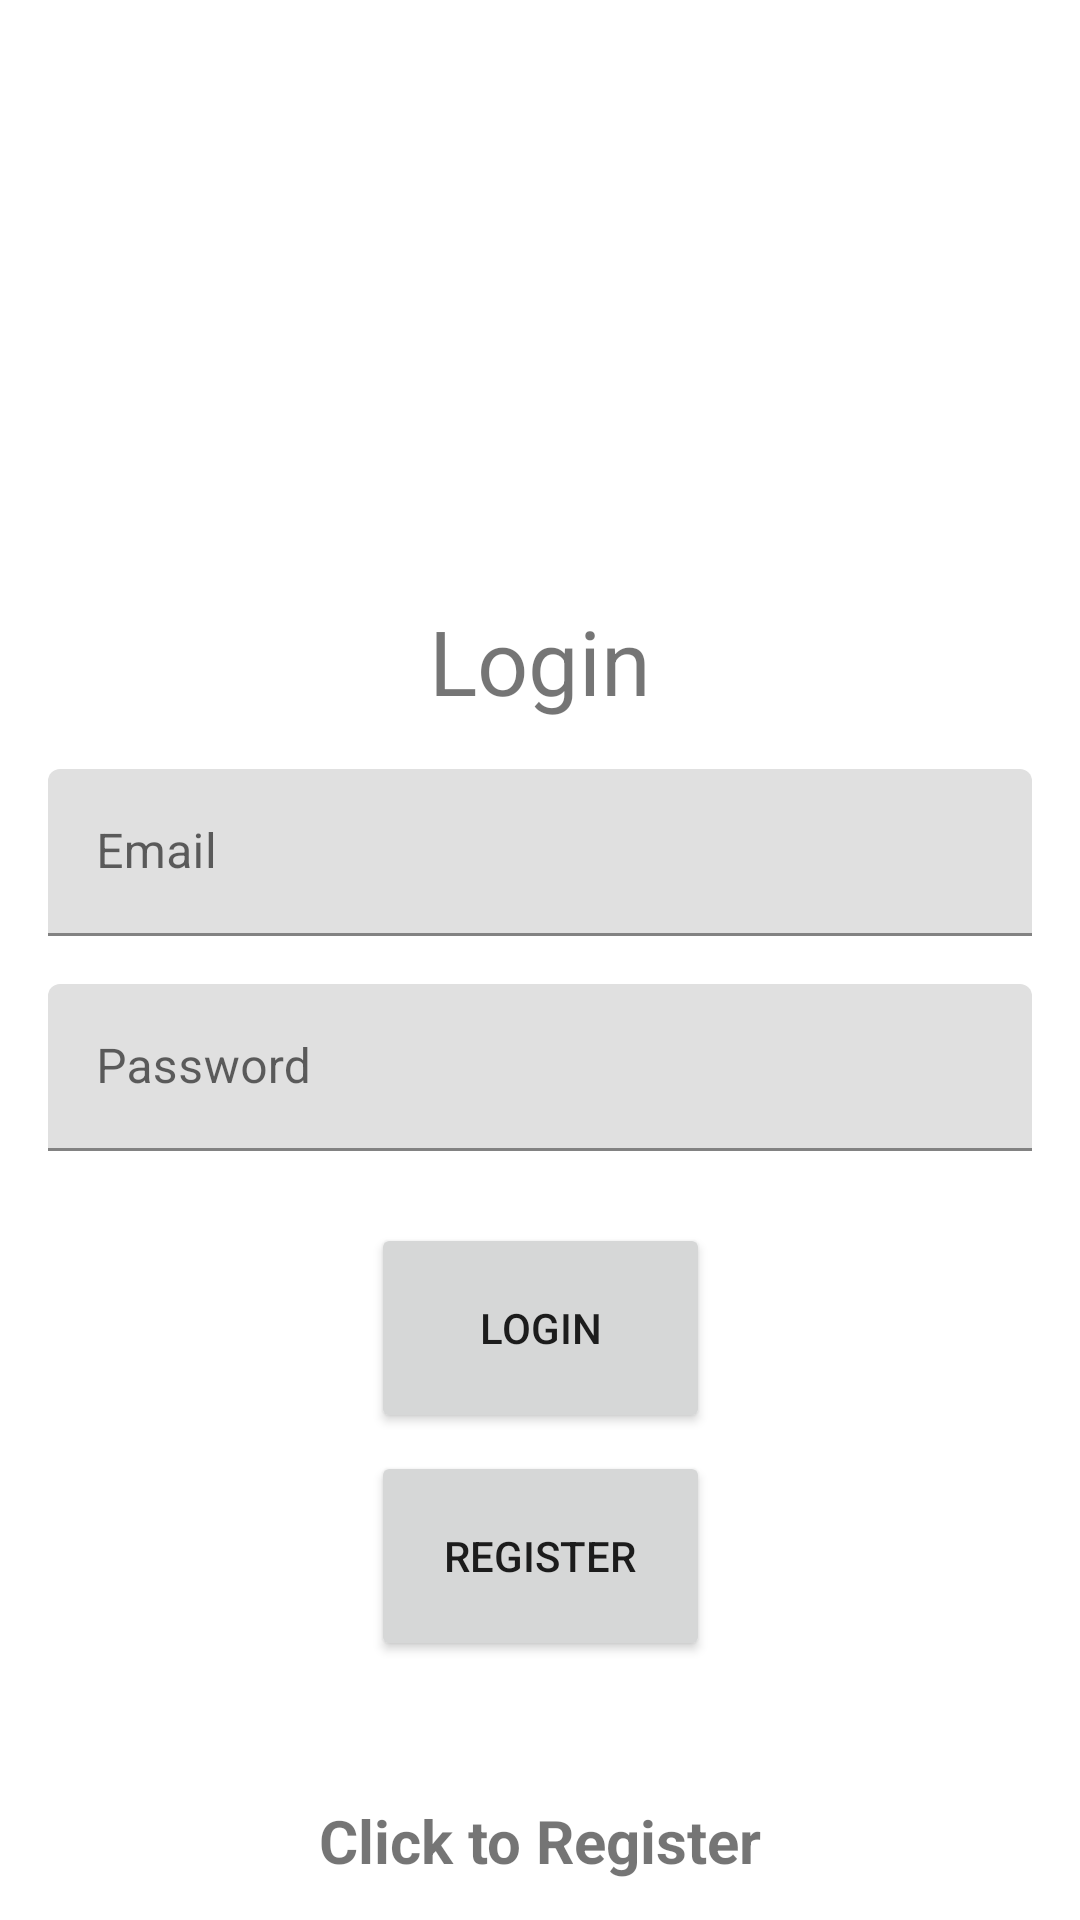

This screen was rendered from an Android layout file. Write that file and the resources it references.
<!-- AndroidManifest.xml: application theme Base.Theme.ClockInSystem -->
<!-- res/layout/activity_login.xml -->
<?xml version="1.0" encoding="utf-8"?>
<androidx.constraintlayout.widget.ConstraintLayout xmlns:android="http://schemas.android.com/apk/res/android"
    xmlns:app="http://schemas.android.com/apk/res-auto"
    xmlns:tools="http://schemas.android.com/tools"
    android:id="@+id/main"
    android:layout_width="match_parent"
    android:layout_height="match_parent"
    tools:context="ie.setu.clockIn.activities.login_activity">

    <TextView
        android:id="@+id/titleText"
        android:layout_width="wrap_content"
        android:layout_height="wrap_content"
        android:text="Login"
        android:textSize="30sp"
        app:layout_constraintTop_toTopOf="parent"
        app:layout_constraintStart_toStartOf="parent"
        app:layout_constraintEnd_toEndOf="parent"
        android:layout_marginTop="200dp" />

    <com.google.android.material.textfield.TextInputLayout
        android:id="@+id/emailLayout"
        android:layout_width="0dp"
        android:layout_height="wrap_content"
        app:layout_constraintTop_toBottomOf="@id/titleText"
        app:layout_constraintStart_toStartOf="parent"
        app:layout_constraintEnd_toEndOf="parent"
        android:layout_margin="16dp">

        <com.google.android.material.textfield.TextInputEditText
            android:id="@+id/email"
            android:hint="Email"
            android:layout_width="match_parent"
            android:layout_height="wrap_content"/>
    </com.google.android.material.textfield.TextInputLayout>

    <com.google.android.material.textfield.TextInputLayout
        android:id="@+id/passwordLayout"
        android:layout_width="0dp"
        android:layout_height="wrap_content"
        app:layout_constraintTop_toBottomOf="@id/emailLayout"
        app:layout_constraintStart_toStartOf="parent"
        app:layout_constraintEnd_toEndOf="parent"
        android:layout_margin="16dp">

        <com.google.android.material.textfield.TextInputEditText
            android:id="@+id/password"
            android:hint="Password"
            android:layout_width="match_parent"
            android:layout_height="wrap_content"/>
    </com.google.android.material.textfield.TextInputLayout>

    <ProgressBar
        android:id="@+id/progressBar"
        android:layout_width="wrap_content"
        android:layout_height="wrap_content"
        android:visibility="gone"
        app:layout_constraintTop_toTopOf="parent"
        app:layout_constraintBottom_toBottomOf="parent"
        app:layout_constraintStart_toStartOf="parent"
        app:layout_constraintEnd_toEndOf="parent"/>

    <Button
        android:id="@+id/loginButton"
        android:layout_width="113dp"
        android:layout_height="70dp"
        android:layout_marginTop="24dp"
        android:text="Login"
        app:layout_constraintEnd_toEndOf="parent"
        app:layout_constraintStart_toStartOf="parent"
        app:layout_constraintTop_toBottomOf="@id/passwordLayout" />

    <Button
        android:id="@+id/registerButton"
        android:layout_width="113dp"
        android:layout_height="70dp"
        android:layout_marginTop="100dp"
        android:text="Register"
        app:layout_constraintEnd_toEndOf="parent"
        app:layout_constraintStart_toStartOf="parent"
        app:layout_constraintTop_toBottomOf="@id/passwordLayout" />

    <TextView
        android:id="@+id/registerNow"
        android:layout_width="wrap_content"
        android:layout_height="wrap_content"
        android:gravity="center"
        android:layout_marginTop="600dp"
        android:textStyle="bold"
        android:textSize="20sp"
        android:text="Click to Register"
        app:layout_constraintTop_toTopOf="parent"
        app:layout_constraintStart_toStartOf="parent"
        app:layout_constraintEnd_toEndOf="parent"/>

</androidx.constraintlayout.widget.ConstraintLayout>
<!-- resources referenced by this layout -->
<resources>
  <style name="Base.Theme.ClockInSystem" parent="Theme.MaterialComponents.Light.NoActionBar">
          
          <item name="colorPrimary">@color/colorAccent</item>
          <item name="colorPrimaryVariant">@color/colorPrimaryDark</item>
          <item name="colorOnPrimary">@color/white</item>
          
          <item name="colorOnSecondary">@color/black</item>
          
          <item name="android:statusBarColor">?attr/colorPrimaryVariant</item>
          
      </style>
  <color name="colorAccent">#026E8E</color>
  <color name="colorPrimaryDark">#000000</color>
  <color name="white">#FFFFFFFF</color>
  <color name="black">#FF000000</color>
</resources>
